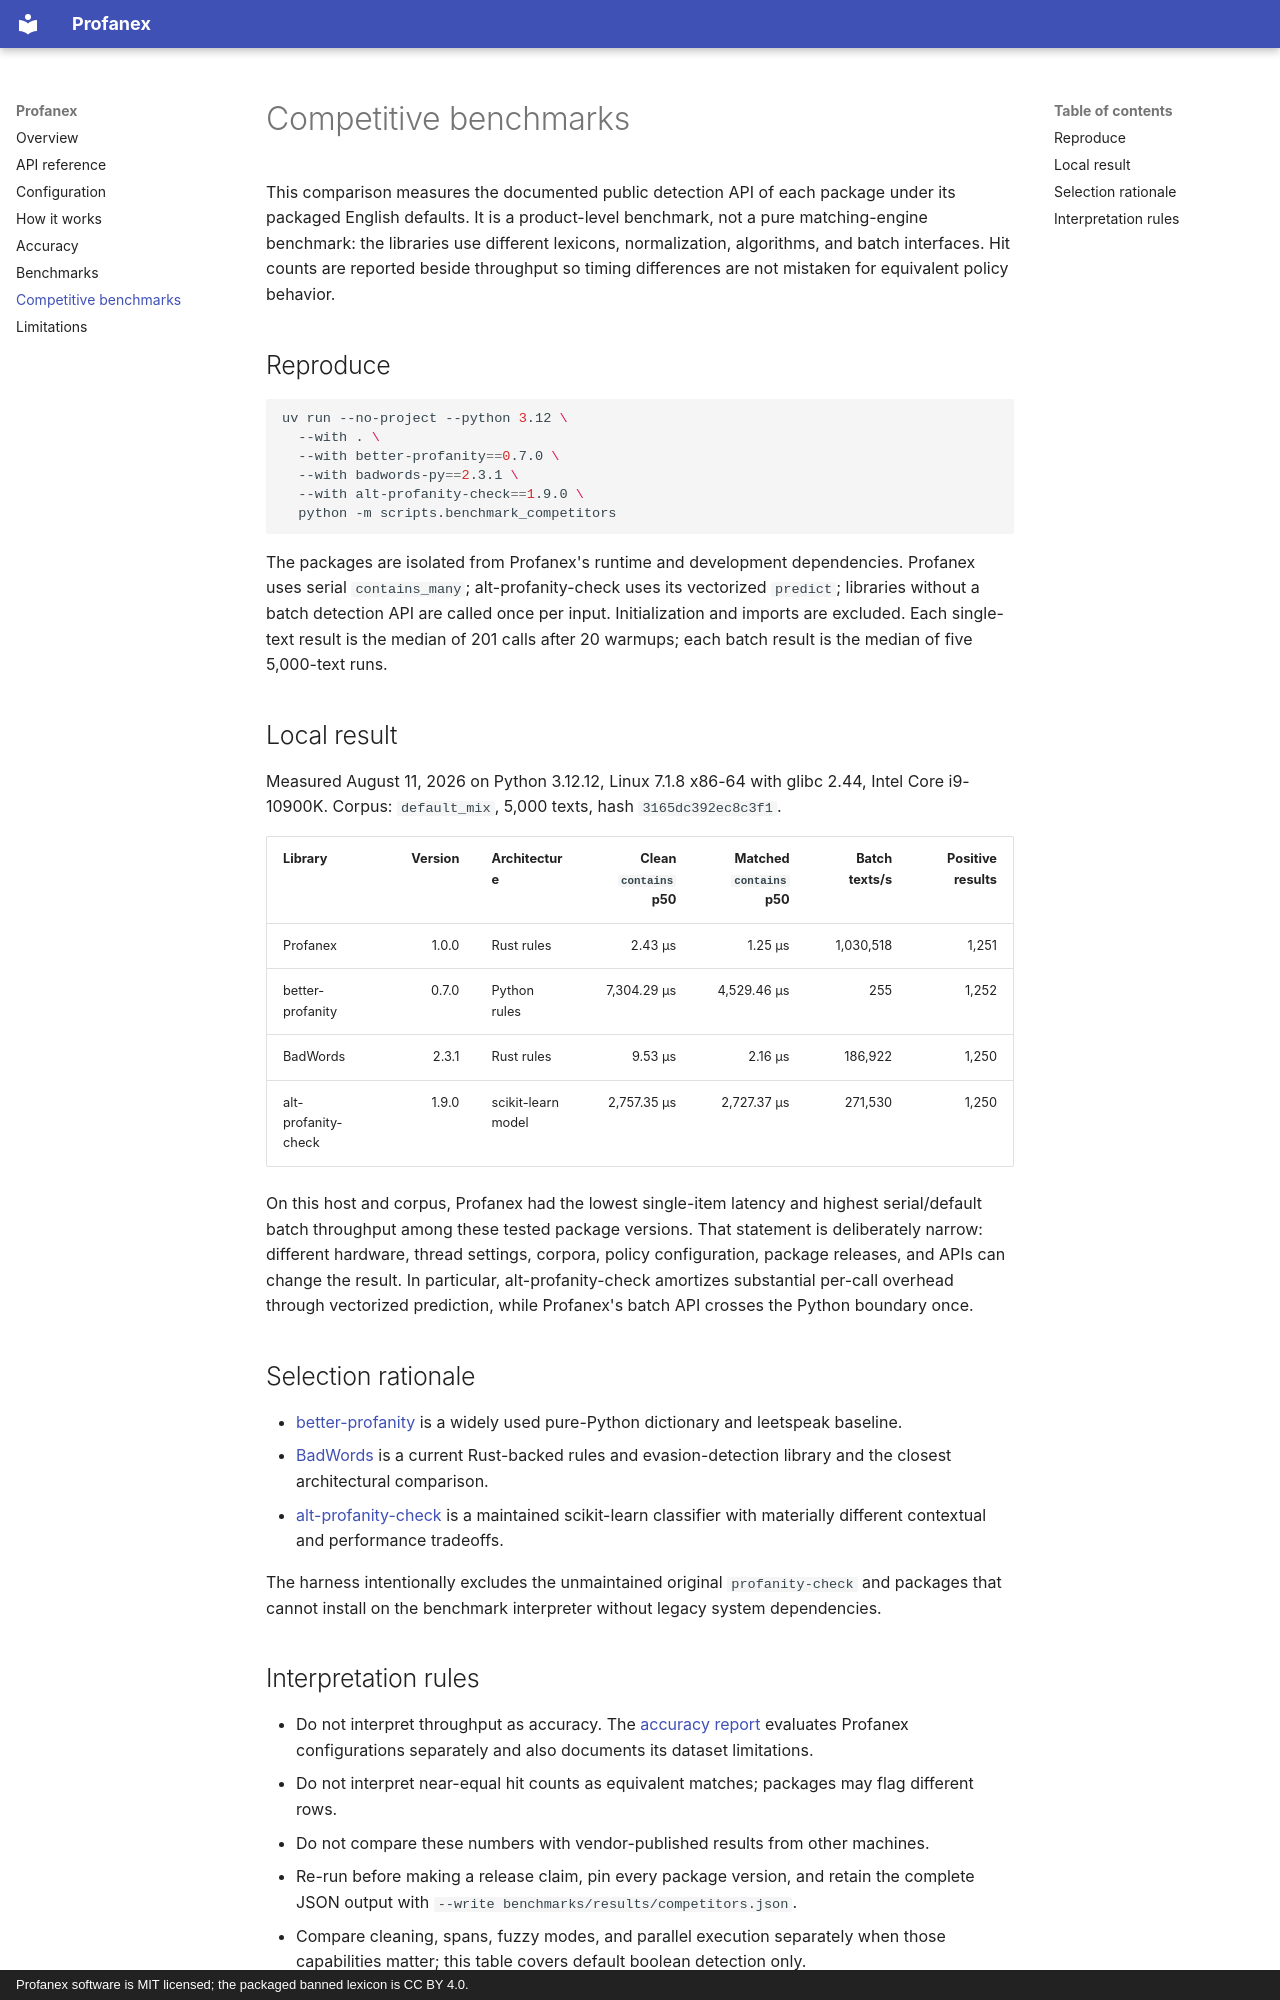

repository: jyablonski/profanex · page: competitive-benchmarks/index.html · generator: mkdocs · copyright: Profanex software is MIT licensed; the packaged banned lexicon is CC BY 4.0.

---
title: Python profanity-filter competitive benchmarks
description: Reproducible default-policy latency and throughput comparisons between Profanex, better-profanity, BadWords, and alt-profanity-check.
---

# Competitive benchmarks

This comparison measures the documented public detection API of each package under its packaged English defaults. It is a product-level benchmark, not a pure matching-engine benchmark: the libraries use different lexicons, normalization, algorithms, and batch interfaces. Hit counts are reported beside throughput so timing differences are not mistaken for equivalent policy behavior.

## Reproduce

```sh
uv run --no-project --python 3.12 \
  --with . \
  --with better-profanity==0.7.0 \
  --with badwords-py==2.3.1 \
  --with alt-profanity-check==1.9.0 \
  python -m scripts.benchmark_competitors
```

The packages are isolated from Profanex's runtime and development dependencies. Profanex uses serial `contains_many`; alt-profanity-check uses its vectorized `predict`; libraries without a batch detection API are called once per input. Initialization and imports are excluded. Each single-text result is the median of 201 calls after 20 warmups; each batch result is the median of five 5,000-text runs.

## Local result

Measured August 11, 2026 on Python 3.12.12, Linux 7.1.8 x86-64 with glibc 2.44, Intel Core i9-10900K. Corpus: `default_mix`, 5,000 texts, hash `3165dc392ec8c3f1`.

| Library | Version | Architecture | Clean `contains` p50 | Matched `contains` p50 | Batch texts/s | Positive results |
|---|---:|---|---:|---:|---:|---:|
| Profanex | 1.0.0 | Rust rules | 2.43 µs | 1.25 µs | 1,030,518 | 1,251 |
| better-profanity | 0.7.0 | Python rules | 7,304.29 µs | 4,529.46 µs | 255 | 1,252 |
| BadWords | 2.3.1 | Rust rules | 9.53 µs | 2.16 µs | 186,922 | 1,250 |
| alt-profanity-check | 1.9.0 | scikit-learn model | 2,757.35 µs | 2,727.37 µs | 271,530 | 1,250 |

On this host and corpus, Profanex had the lowest single-item latency and highest serial/default batch throughput among these tested package versions. That statement is deliberately narrow: different hardware, thread settings, corpora, policy configuration, package releases, and APIs can change the result. In particular, alt-profanity-check amortizes substantial per-call overhead through vectorized prediction, while Profanex's batch API crosses the Python boundary once.

## Selection rationale

- [better-profanity](https://pypi.org/project/better-profanity/) is a widely used pure-Python dictionary and leetspeak baseline.
- [BadWords](https://pypi.org/project/badwords-py/) is a current Rust-backed rules and evasion-detection library and the closest architectural comparison.
- [alt-profanity-check](https://pypi.org/project/alt-profanity-check/) is a maintained scikit-learn classifier with materially different contextual and performance tradeoffs.

The harness intentionally excludes the unmaintained original `profanity-check` and packages that cannot install on the benchmark interpreter without legacy system dependencies.
